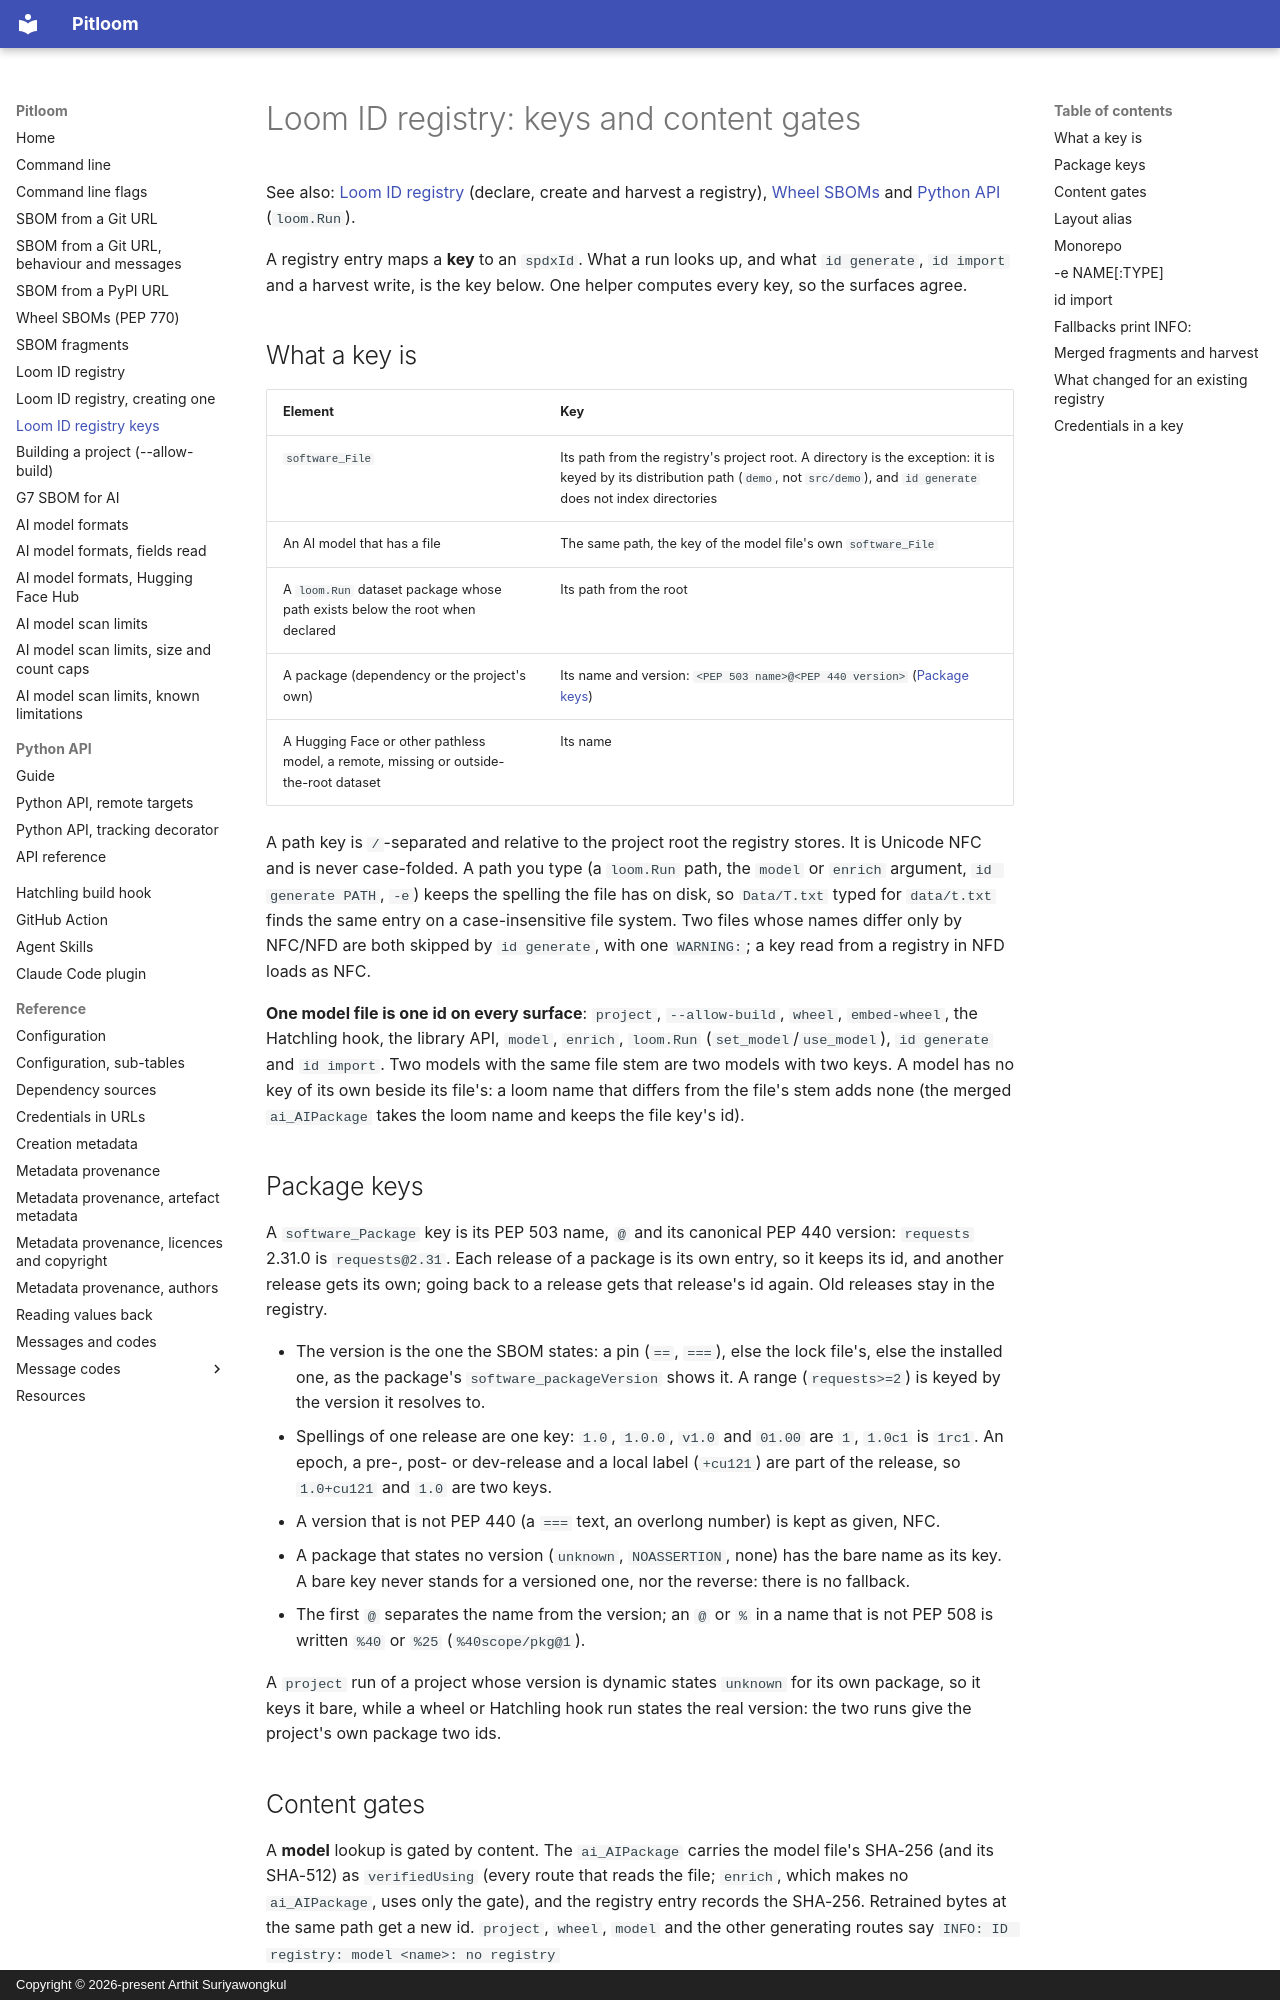

repository: bact/pitloom · page: id-registry-keys/index.html · generator: mkdocs · copyright: Copyright © 2026-present Arthit Suriyawongkul

---
Created: 2026-10-16
Last-Modified: 2026-11-27
SPDX-FileCopyrightText: 2026-present Arthit Suriyawongkul
SPDX-FileType: DOCUMENTATION
SPDX-License-Identifier: CC0-1.0
---

# Loom ID registry: keys and content gates

See also: [Loom ID registry](id-registry.md) (declare, create and harvest a
registry), [Wheel SBOMs](wheel-sbom.md) and
[Python API](python-api-tracking.md) (`loom.Run`).

A registry entry maps a **key** to an `spdxId`. What a run looks up, and what
`id generate`, `id import` and a harvest write, is the key below. One helper
computes every key, so the surfaces agree.

## What a key is

| Element | Key |
| --- | --- |
| `software_File` | Its path from the registry's project root. A directory is the exception: it is keyed by its distribution path (`demo`, not `src/demo`), and `id generate` does not index directories |
| An AI model that has a file | The same path, the key of the model file's own `software_File` |
| A `loom.Run` dataset package whose path exists below the root when declared | Its path from the root |
| A package (dependency or the project's own) | Its name and version: `<PEP 503 name>@<PEP 440 version>` ([Package keys](#package-keys)) |
| A Hugging Face or other pathless model, a remote, missing or outside-the-root dataset | Its name |

A path key is `/`-separated and relative to the project root the registry
stores. It is Unicode NFC and is never case-folded. A path you type (a `loom.Run`
path, the `model` or `enrich` argument, `id generate PATH`, `-e`) keeps the
spelling the file has on disk, so `Data/T.txt` typed for `data/t.txt` finds the
same entry on a case-insensitive file system. Two files whose names differ
only by NFC/NFD are both skipped by `id generate`, with one `WARNING:`; a key
read from a registry in NFD loads as NFC.

**One model file is one id on every surface**: `project`, `--allow-build`,
`wheel`, `embed-wheel`, the Hatchling hook, the library API, `model`,
`enrich`, `loom.Run` (`set_model`/`use_model`), `id generate` and `id import`.
Two models with the same file stem are two models with two keys. A model has
no key of its own beside its file's: a loom name that differs from the file's
stem adds none (the merged `ai_AIPackage` takes the loom name and keeps the
file key's id).

## Package keys

A `software_Package` key is its PEP 503 name, `@` and its canonical PEP 440
version: `requests` 2.31.0 is `requests@2.31`. Each release of a package is
its own entry, so it keeps its id, and another release gets its own; going
back to a release gets that release's id again. Old releases stay in the
registry.

- The version is the one the SBOM states: a pin (`==`, `===`), else the
  lock file's, else the installed one, as the package's
  `software_packageVersion` shows it. A range (`requests>=2`) is keyed by the
  version it resolves to.
- Spellings of one release are one key: `1.0`, `1.0.0`, `v1.0` and `01.00`
  are `1`, `1.0c1` is `1rc1`. An epoch, a pre-, post- or dev-release and a
  local label (`+cu121`) are part of the release, so `1.0+cu121` and `1.0`
  are two keys.
- A version that is not PEP 440 (a `===` text, an overlong number) is kept as
  given, NFC.
- A package that states no version (`unknown`, `NOASSERTION`, none) has the
  bare name as its key. A bare key never stands for a versioned one, nor the
  reverse: there is no fallback.
- The first `@` separates the name from the version; an `@` or `%` in a name
  that is not PEP 508 is written `%40` or `%25` (`%40scope/pkg@1`).

A `project` run of a project whose version is dynamic states `unknown` for
its own package, so it keys it bare, while a wheel or Hatchling hook run
states the real version: the two runs give the project's own package two ids.
